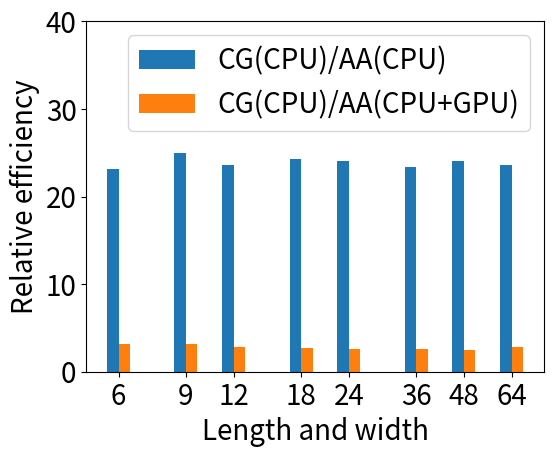

Write Python code to recreate this figure. (Note: this script raises an exception after producing the figure.)
import matplotlib.pyplot as plt
import numpy
import sys

current_path=sys.path[0]+"/"

try:
    image_file_extension = sys.argv[1]
except:
    image_file_extension = 'png'

chart_title = ''
chart_xlabel = 'Length and width'
chart_ylabel = 'Relative efficiency'

x1 = numpy.array(
     (numpy.log(6)/numpy.log(2.0)-3.0,
      numpy.log(9)/numpy.log(2.0)-3.0,
      numpy.log(12)/numpy.log(2.0)-3.0,
      numpy.log(18)/numpy.log(2.0)-3.0,
      numpy.log(24)/numpy.log(2.0)-3.0,
      numpy.log(36)/numpy.log(2.0)-3.0,
      numpy.log(48)/numpy.log(2.0)-3.0,
      numpy.log(64)/numpy.log(2.0)-3.0))
x1ticks = (6,9,12,18,24,36,48,64)

legend_array = ('CG(CPU)/AA(CPU)','CG(CPU)/AA(CPU+GPU)')

y1 = numpy.array((  51.3, 23.0, 13.5,  6.0,  3.4,  1.5,  0.8,  0.5))
y2 = numpy.array(( 378.6,182.2,112.2, 54.4, 31.1, 13.8,  7.6,  4.1))
y3 = numpy.array((1187.8,574.7,318.9,145.9, 81.6, 35.1, 19.2, 11.8))

plot_box_position = plt.gca().get_position()
x_axis_offset = 0.06
y_axis_offset = 0.04
plt.gca().set_position((plot_box_position.x0+x_axis_offset,plot_box_position.y0+y_axis_offset,plot_box_position.width-x_axis_offset,plot_box_position.height-y_axis_offset))

plt.ylim(0, 40)

plt.bar(x1-0.05, y3/y1, width=0.1)
plt.bar(x1+0.05, y3/y2, width=0.1)

#plt.title(chart_title)
plt.legend(legend_array, fontsize=20)
plt.xticks(x1, x1ticks)
plt.xlabel(chart_xlabel, fontsize=20)
plt.ylabel(chart_ylabel, fontsize=20)
plt.tick_params(labelsize=20)

plt.savefig(current_path+'computational_efficiency_relative.'+image_file_extension)
